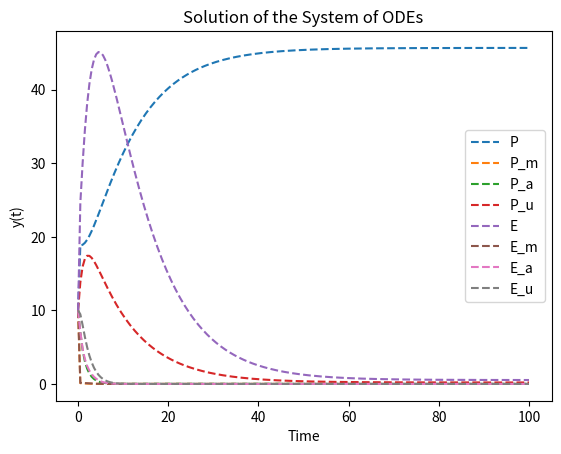

Recreate this plot in Python.
import numpy as np
from matplotlib import pyplot as plt
from scipy.integrate import solve_ivp
import sympy as sy

def model(y, t, Me, p, h, w, j, f, Ae, Ap, u, a, b, d, n, V, vmax, Km):
    """function to establish the system in the model
    
       Parameters:
       - y (ndarray): array of dependent variables (P, Pm, Pa, Pu, E, Em, Ea, Eu, M)
       - t (float): time
       - others (float): parameters for the equations (will be given values as we find them)

       Returns:
       - array: vector of derivatives at time t
    """
    # unpack the variables (for readability)
    P, Pm, Pa, Pu, E, Em, Ea, Eu, M = y
    
    # set up the equations
    dy = [
        p - h*Me*P - (h/w)*M*P + j*Pm + f*(Ae/Ap)*E,                       # P
        h*Me*P + (h/w)*M*P - j*Pm - a*Pm,                                 # Pm
        a*Pm - u*Pa,                                                      # Pa
        u*Pa - n*Pu,                                                      # Pu
        n*(Ap/Ae)*Pu - f*E + b*Eu - (h/w)*E*M + j*Em,                      # E
        (h/w)*E*M - a*Em - j*Em,                                          # Em
        a*Em - u*Ea,                                                      # Ea
        -b*Eu + u*Ea - d*Eu,                                             # Eu
        -(h/w)*M*((Ap / V)*P + (Ae / V)*E) + (j + u)*((Ae / V)*Em + (Ap / V)*Pm) - vmax*M/(V*(Km + M))  # M 
        ]

    return dy


def solve():
    """Solve for steady states using sympy"""
    # set up sympy variables
    t, Me, p, h, w, j, f, Ae, Ap, u, a, b, d, n, V, vmax, Km = sy.symbols("t, Me, p, h, w, j, f, Ae, Ap, u, a, b, d, n, V, vmax, Km")
    P, Pm, Pa, Pu, M, E, Em, Ea, Eu = sy.symbols("P, Pm, Pa, Pu, M, E, Em, Ea, Eu")

    # functions to solve  
    dP = p - h*Me*P - (h/w)*M*P + j*Pm + f*(Ae/Ap)*E                       # P
    dPm = h*Me*P + (h/w)*M*P - j*Pm - a*Pm                                 # Pm
    dPa = a*Pm - u*Pa                                                      # Pa
    dPu = u*Pa - n*Pu                                                      # Pu
    dE = n*(Ap/Ae)*Pu - f*E + b*Eu - (h/w)*E*M + j*Em                      # E
    dEm = (h/w)*E*M - a*Em - j*Em                                          # Em
    dEa = a*Em - u*Ea                                                      # Ea
    dEu = - b*Eu + u*Ea - d*Eu                                             # Eu
    dM = -(h/w)*M*((Ap / V)*P + (Ae / V)*E) + (j + u)*((Ae / V)*Em + (Ap / V)*Pm) - vmax*M/(V*(Km + M))  # M 

    eqs = [dP, dPm, dPa, dPu, dE, dEm, dEa, dEu]
    vars = [P, Pm, Pa, Pu, E, Em, Ea, Eu]

    return sy.solve(eqs, vars)   


def M_substitution():
    """Compute the substitution for dM so everything is in terms of M"""
    # get symbols
    t, Me, p, h, w, j, f, Ae, Ap, u, a, b, d, n, V, vmax, Km = sy.symbols("t, Me, p, h, w, j, f, Ae, Ap, u, a, b, d, n, V, vmax, Km")
    P, Pm, Pa, Pu, M, E, Em, Ea, Eu = sy.symbols("P, Pm, Pa, Pu, M, E, Em, Ea, Eu")

    # steady states computed previously
    steady_states = {P : p*w*(M*a**2*d*h + M*a*d*h*j + a**2*b*f*w + a**2*d*f*w + 2*a*b*f*j*w + 2*a*d*f*j*w + b*f*j**2*w + d*f*j**2*w)/(M*a**2*d*h**2*(M + Me*w)),
                     Pm : p*(M*a*d*h + a*b*f*w + a*d*f*w + b*f*j*w + d*f*j*w)/(M*a**2*d*h),
                     Pa : p*(M*a*d*h + a*b*f*w + a*d*f*w + b*f*j*w + d*f*j*w)/(M*a*d*h*u),
                     Pu : p*(M*a*d*h + a*b*f*w + a*d*f*w + b*f*j*w + d*f*j*w)/(M*a*d*h*n),
                     E : Ap*p*w*(a*b + a*d + b*j + d*j)/(Ae*M*a*d*h),
                     Em : Ap*p*(b + d)/(Ae*a*d),
                     Ea : Ap*p*(b + d)/(Ae*d*u),
                     Eu : Ap*p/(Ae*d)}

    # substitutions
    dM = -(h/w)*M*((Ap / V)*P + (Ae / V)*E) + (j + u)*((Ae / V)*Em + (Ap / V)*Pm) - vmax*M/(V*(Km + M))  # M 
    new_dM = dM.subs(steady_states)

    return new_dM



# parameters (filled in the ones I think would be the same or similar to Fur4)
p = 8.3e-5 #'' # units mup1 per millisecond (mup1 production rate)
h = 100 / 2188 #'' # per micromolar per millisecond (methionine binding rate)
w = 32 # unitless (scale factor for pH difference)
j = 100 #'' # per millisecond (methionine unbinding rate)
f = .25 #'' # per millisecond (recycling rate)
Ae = 47 # micrometers^3 (endosomal membrane surface area)
Ap = 314 # micrometers^3 (plasma membrane surface area)
u = 1 # per millisecond (ubiquitination rate)
a = 10 #'' # per micromolar per millisecond (art 1 binding rate)
b = 1 # per millisecond (deubiquitination rate)
d = .002 #'' # per millisecond (degradation rate)
n = 0.1 #'' # per millisecond (endocytosis rate)
V = 523 # micrometers^3 (volume of cytoplasm)
vmax = 174333.33 #'' # micromolars*micrometers^3 per millisecond (maximal rate of methionine metabolism)
Km = 350 #'' # micromolars (methionin michaelis-menten constant)
# vmax = 8.8e3
# Km = 2.5

M, Me = sy.symbols('M, Me')

# Now solve for M
def bisection_M(m, dM=sy.lambdify(Me, (-Ap*M*p*(Km + M)*(M*a**2*d*h + M*a*d*h*j + a**2*b*f*w + a**2*d*f*w + 2*a*b*f*j*w + 2*a*d*f*j*w + a*h*(M + Me*w)*(a*b + a*d + b*j + d*j) + b*f*j**2*w + d*f*j**2*w) 
                                       + Ap*p*(Km + M)*(M + Me*w)*(j + u)*(M*a*d*h + M*a*h*(b + d) + a*b*f*w + a*d*f*w + b*f*j*w + d*f*j*w) 
                                       - M**2*a**2*d*h*vmax*(M + Me*w))/(M*V*a**2*d*h*(Km + M)*(M + Me*w))), 
                p=8.3e-5, h=135, w=32, j=100, f=.25, Ae=47, Ap=314, u=1,
                a=1e-5, b=1, d=.002, n=0.1, V=523, vmax=8.8e3, Km=2.5, bounds=[0, 4000], maxiter=1000000):
    """Solving for the steady state of M at a given methionine value Me
        
        Parameters:
        - Me (float): amount of extracellular methionine
        - dM (sympy lambda function): differential equation in terms of extracellular methionine input as independent variable
        - parameters (floats, optional): set to the values we currently have, can be changed as needed
        - bounds (list, optional): initial upper and lower bound for the bisection method"""
    # save dM with substitutions for all other variables (computed in steady_states_simplification.ipynb)
    dM = sy.simplify(dM(m))
    dM_eq = sy.lambdify(M, dM)

    # assign variables for beginning, end, and midpoint
    x0, x1 = bounds[0], bounds[1]

    # use a loop to continue splitting the interval until you find 0
    for i in range(maxiter):
        # assign midpoint
        xmid = (x0 + x1) / 2    # so that it updates every time

        # check function at midpoint
        if np.isclose(dM_eq(xmid), 0).all():
            return xmid
        elif (dM_eq(xmid) > 0):   # if greater than zero, it should replace the left endpoint
            x0 = xmid
        else:                  # if less than zero, it should replace right endpoint
            x1 = xmid
    
    # raise runtime error if it doesn't converge
    raise RuntimeError(f"Failed to converge in {maxiter} steps")
    #return xmid

# t, Me, p, h, w, j, f, Ae, Ap, u, a, b, d, n, V, vmax, Km = sy.symbols("t, Me, p, h, w, j, f, Ae, Ap, u, a, b, d, n, V, vmax, Km")
# P, Pm, Pa, Pu, M, E, Em, Ea, Eu = sy.symbols("P, Pm, Pa, Pu, M, E, Em, Ea, Eu")

# methionine (changes)
Me = .1

if __name__ == '__main__':
    # establish initial conditions
    initial = [10, 10, 10, 10, 10, 10, 10, 10, 500]
    times = np.linspace(0, 100, 200)
    labels = ['P', 'Pm', 'Pa', 'Pu', 'E', 'Em', 'Ea', 'Eu', 'M']

    # solve using solve_ivp
    system = lambda t, y: model(y, t, Me, p, h, w, j, f, Ae, Ap, u, a, b, d, n, V, vmax, Km)
    solution = solve_ivp(system, [times[0], times[-1]], initial, t_eval=times)

    for i in range(8):
        plt.plot(times, solution.y[i], label=f'{labels[i]}(t) (solve_ivp)', linestyle='--')
    #plt.plot(time_points, solution_solve_ivp.y[1], label='y2(t) (solve_ivp)', linestyle='--')
    plt.xlabel('Time')
    plt.ylabel('y(t)')
    plt.title(f'Solution of the System of ODEs')
    plt.legend(labels=['P', 'P_m', 'P_a', 'P_u', 'E', 'E_m', 'E_a', 'E_u', 'M'])
    plt.show()

    # ## use bisection method to plot intracellular methionine vs extracellular
    # M_func = lambda m: bisection_M(m)
    # m_range = np.linspace(.01, 20, 100)
    
    # # plot it
    # plt.plot(m_range, [M_func(m) for m in m_range])
    # plt.title("Intracellular Methionine vs Extracellular")
    # plt.xlabel("extracellular")
    # plt.ylabel("intracellular")
    # plt.show()

    # # code to print solve() formatted nicely
    # steady_states = solve()
    # for key, value in steady_states.items():
    #     print(f"{key} = {value}")
